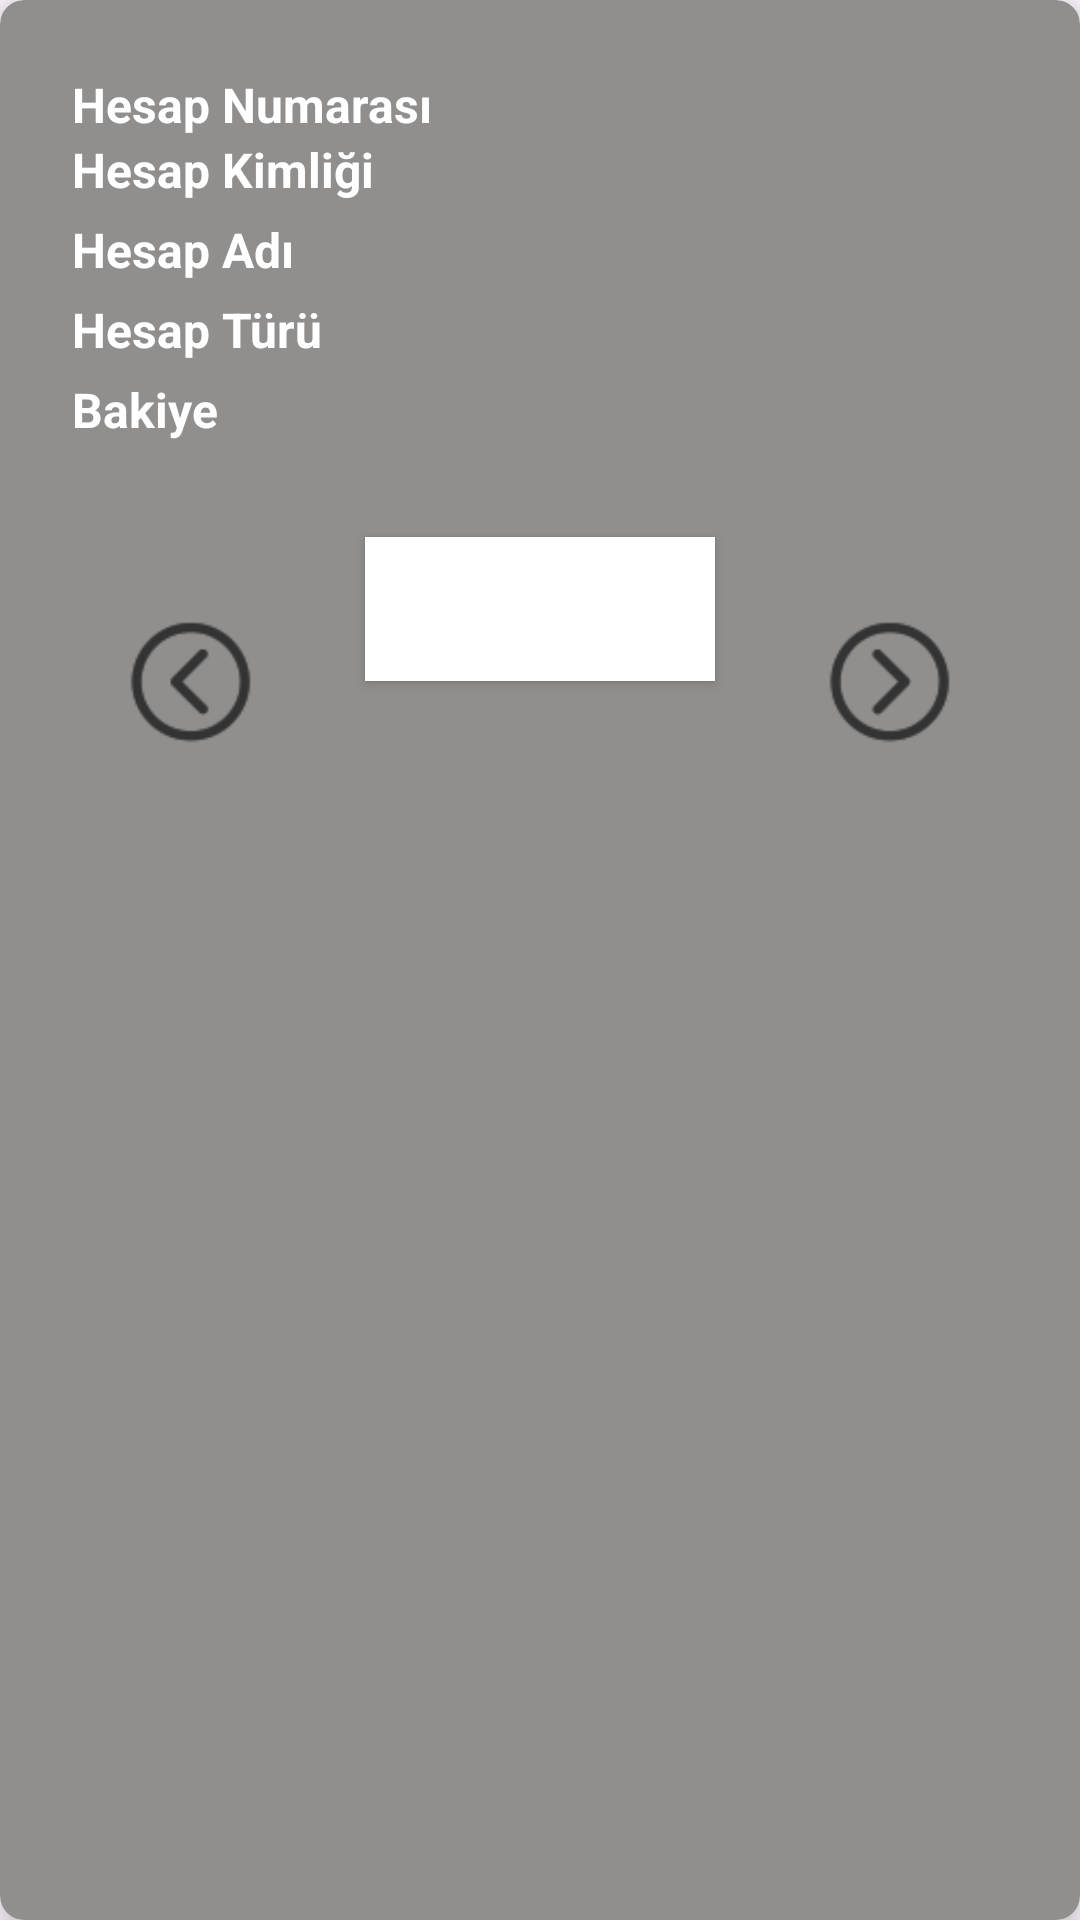

Android layout source for this screen:
<!-- AndroidManifest.xml: application theme Theme.OnlineBankingAppProject -->
<!-- res/layout/item.xml -->
<androidx.cardview.widget.CardView
    xmlns:card_view="http://schemas.android.com/apk/res-auto"
    xmlns:android="http://schemas.android.com/apk/res/android"
    android:id="@+id/cardview"
    android:layout_width="match_parent"
    android:layout_height="wrap_content"
    card_view:contentPadding="8dp"
    card_view:cardCornerRadius="8dp"
    card_view:cardElevation="8dp"
    card_view:cardBackgroundColor="#918F8E"
    android:layout_marginTop="8dp">

    <RelativeLayout
        android:layout_width="match_parent"
        android:layout_height="263dp"
        android:padding="16dp">

        <LinearLayout
            android:layout_width="match_parent"
            android:layout_height="wrap_content"
            android:orientation="horizontal">

            
            <LinearLayout
                android:layout_width="0dp"
                android:layout_height="wrap_content"
                android:layout_weight="1"
                android:orientation="vertical">

                <TextView
                    android:layout_width="match_parent"
                    android:layout_height="wrap_content"
                    android:text="Hesap Numarası"
                    android:textColor="@android:color/white"
                    android:textSize="16sp"
                    android:textStyle="bold" />
                <TextView
                    android:layout_width="match_parent"
                    android:layout_height="wrap_content"
                    android:text="Hesap Kimliği"
                    android:textColor="@android:color/white"
                    android:textSize="16sp"
                    android:textStyle="bold" />

                <TextView
                    android:layout_width="match_parent"
                    android:layout_height="wrap_content"
                    android:layout_marginTop="5dp"
                    android:text="Hesap Adı"
                    android:textColor="@android:color/white"
                    android:textSize="16sp"
                    android:textStyle="bold" />

                <TextView
                    android:layout_width="match_parent"
                    android:layout_height="wrap_content"
                    android:layout_marginTop="5dp"
                    android:text="Hesap Türü"
                    android:textColor="@android:color/white"
                    android:textSize="16sp"
                    android:textStyle="bold" />

                <TextView
                    android:layout_width="match_parent"
                    android:layout_height="wrap_content"
                    android:layout_marginTop="5dp"
                    android:text="Bakiye"
                    android:textColor="@android:color/white"
                    android:textSize="16sp"
                    android:textStyle="bold" />

            </LinearLayout>

            
            <LinearLayout
                android:layout_width="0dp"
                android:layout_height="wrap_content"
                android:layout_weight="1"
                android:orientation="vertical">

                <TextView
                    android:id="@+id/accountNumberTextView"
                    android:layout_width="match_parent"
                    android:layout_height="wrap_content"
                    android:gravity="end"
                    android:textColor="@android:color/white"
                    android:textSize="16sp"
                    android:textStyle="bold" />
                <TextView
                    android:id="@+id/accountIdTextView"
                    android:layout_width="match_parent"
                    android:layout_height="wrap_content"
                    android:gravity="end"
                    android:textColor="@android:color/white"
                    android:textSize="16sp"
                    android:textStyle="bold" />

                <TextView
                    android:id="@+id/accountNameTextView"
                    android:layout_width="match_parent"
                    android:layout_height="wrap_content"
                    android:layout_marginTop="5dp"
                    android:gravity="end"
                    android:textColor="@android:color/white"
                    android:textSize="16sp"
                    android:textStyle="bold" />

                <TextView
                    android:id="@+id/accountTypeTextView"
                    android:layout_width="match_parent"
                    android:layout_height="wrap_content"
                    android:layout_marginTop="5dp"
                    android:gravity="end"
                    android:textColor="@android:color/white"
                    android:textSize="16sp"
                    android:textStyle="bold" />

                <TextView
                    android:id="@+id/balanceTextView"
                    android:layout_width="match_parent"
                    android:layout_height="wrap_content"
                    android:layout_marginTop="5dp"
                    android:gravity="end"
                    android:textColor="@android:color/white"
                    android:textSize="16sp"
                    android:textStyle="bold" />
            </LinearLayout>
        </LinearLayout>

        <ImageView
            android:id="@+id/leftArrow"
            android:layout_width="47dp"
            android:layout_height="47dp"
            android:layout_alignParentTop="true"
            android:layout_alignParentStart="true"
            android:layout_marginStart="16dp"
            android:layout_marginTop="180dp"
            android:src="@drawable/ic_arrow_left" />

        <ImageView
            android:id="@+id/rightArrow"
            android:layout_width="47dp"
            android:layout_height="47dp"
            android:layout_alignParentTop="true"
            android:layout_alignParentEnd="true"
            android:layout_marginEnd="16dp"
            android:layout_marginTop="180dp"
            android:src="@drawable/ic_arrow_right" />

        <Button
            android:id="@+id/accountOperationsButton"
            android:layout_width="wrap_content"
            android:layout_height="wrap_content"
            android:layout_alignParentBottom="true"
            android:layout_centerHorizontal="true"
            android:layout_marginTop="16dp"
            android:layout_marginBottom="28dp"
            android:background="@android:color/white"
            android:text="Hesap İşlemleri"
            android:textColor="@android:color/white" />

    </RelativeLayout>

</androidx.cardview.widget.CardView>
<!-- resources referenced by this layout -->
<resources>
  <!-- drawable ic_arrow_left: png bitmap (drawable, 2011 bytes) -->
  <!-- drawable ic_arrow_right: png bitmap (drawable, 1996 bytes) -->
  <style name="Theme.OnlineBankingAppProject" parent="Base.Theme.OnlineBankingAppProject">
          <item name="android:popupMenuStyle">@style/OptionsMenuStyle</item>
      </style>
  <style name="Base.Theme.OnlineBankingAppProject" parent="Theme.Material3.DayNight.NoActionBar">
          <item name="colorPrimary">@color/colorPrimary</item>
      </style>
  <style name="OptionsMenuStyle" parent="Widget.AppCompat.PopupMenu">
          <item name="android:popupBackground">@color/darkerGray</item>  <item name="android:textColor">@android:color/white</item>     </style>
  <color name="colorPrimary">#ff0000</color>
  <color name="darkerGray">#5A5A5A</color>
</resources>
